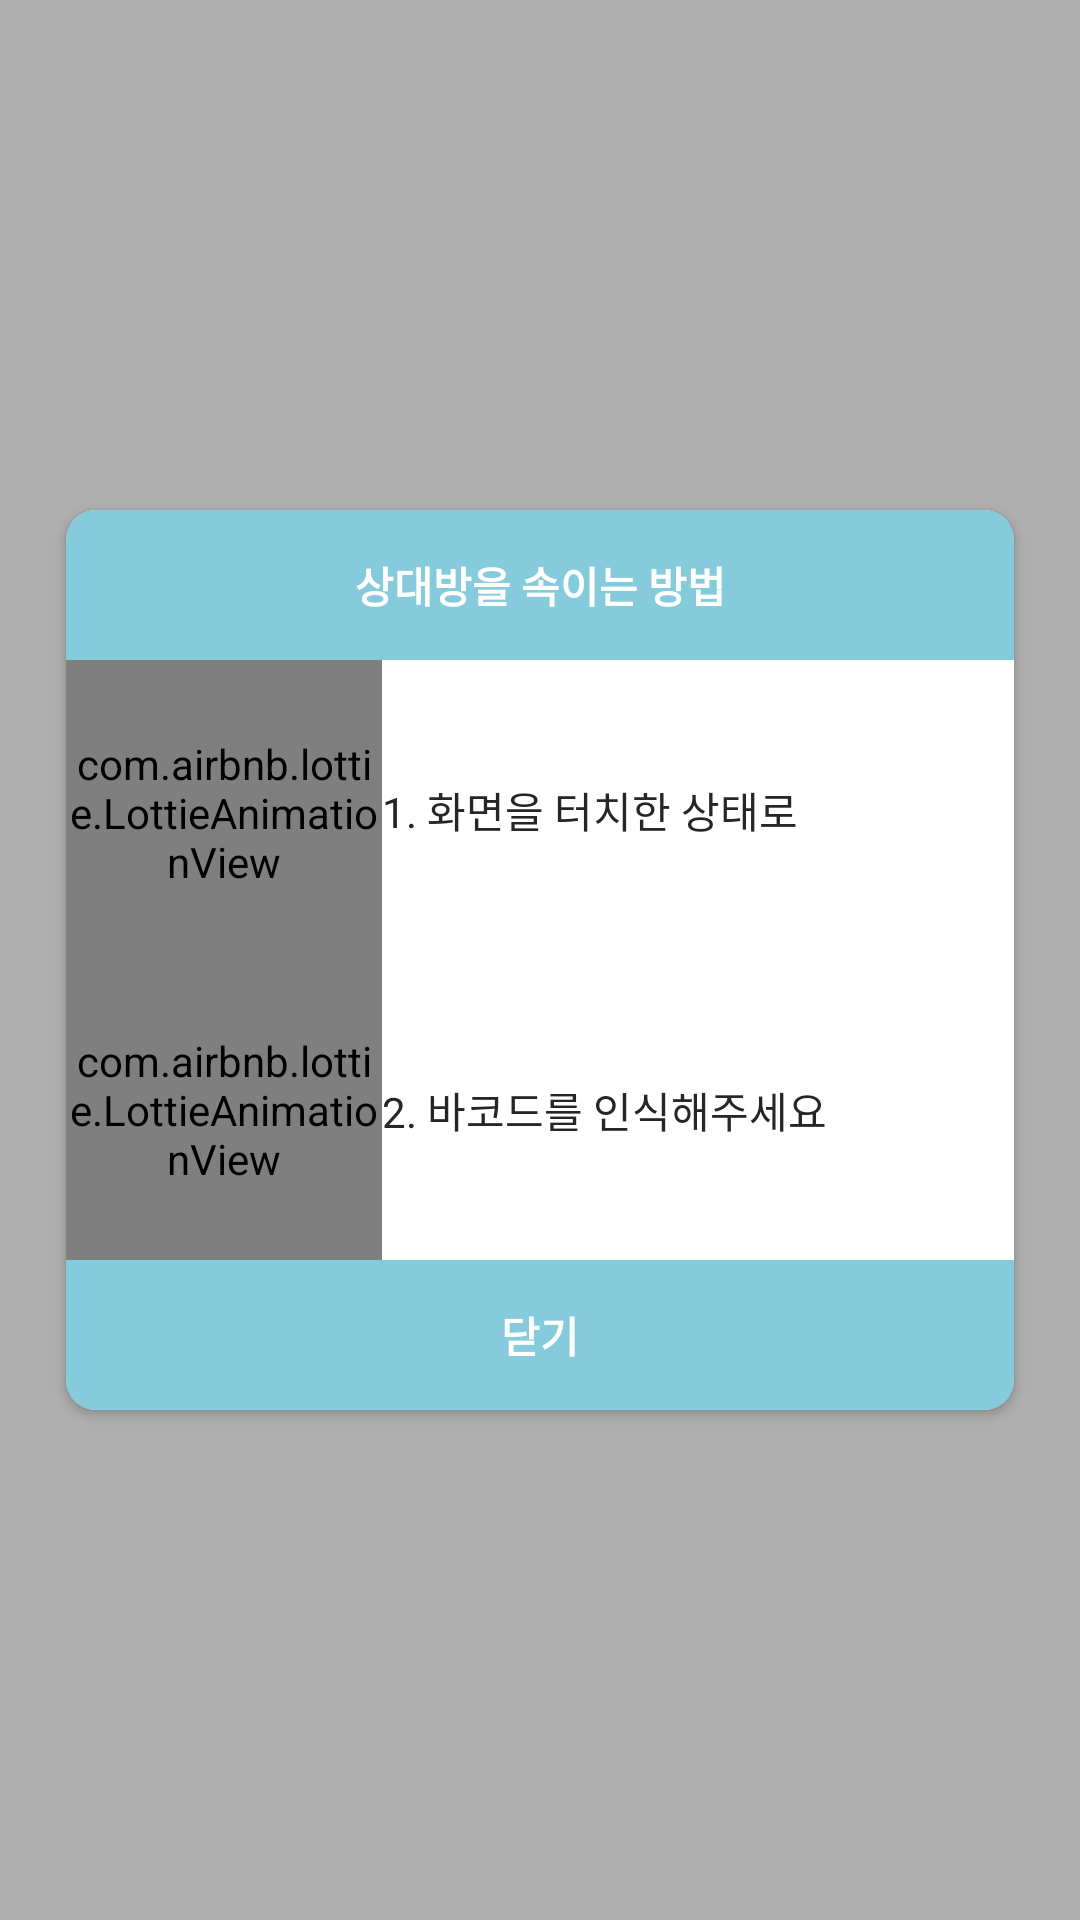

Android layout source for this screen:
<!-- AndroidManifest.xml: application theme AppTheme -->
<!-- res/layout/view_guide.xml -->
<?xml version="1.0" encoding="utf-8"?>
<layout xmlns:app="http://schemas.android.com/apk/res-auto"
    xmlns:tools="http://schemas.android.com/tools">

    <androidx.constraintlayout.widget.ConstraintLayout xmlns:android="http://schemas.android.com/apk/res/android"
        android:id="@+id/layout_root"
        android:layout_width="match_parent"
        android:layout_height="match_parent"
        android:alpha="1">

        <View
            android:layout_width="match_parent"
            android:layout_height="match_parent"
            android:alpha="0.3"
            android:background="@android:color/black" />


        <androidx.cardview.widget.CardView
            android:layout_width="0dp"
            android:layout_height="wrap_content"
            android:layout_marginHorizontal="22dp"
            app:cardCornerRadius="10dp"
            app:layout_constraintBottom_toBottomOf="parent"
            app:layout_constraintEnd_toEndOf="parent"
            app:layout_constraintStart_toStartOf="parent"
            app:layout_constraintTop_toTopOf="parent">

            <LinearLayout
                android:layout_width="match_parent"
                android:layout_height="wrap_content"
                android:orientation="vertical">

                <TextView
                    android:layout_width="match_parent"
                    android:layout_height="50dp"
                    android:background="#86CBDB"
                    android:gravity="center"
                    android:text="상대방을 속이는 방법"
                    android:textColor="@android:color/white"
                    android:textStyle="bold" />


                <ScrollView
                    android:layout_width="match_parent"
                    android:layout_height="wrap_content">

                    <LinearLayout
                        android:id="@+id/window"
                        android:layout_width="match_parent"
                        android:layout_height="match_parent"
                        android:background="@android:color/white"
                        android:orientation="vertical">

                        <LinearLayout
                            android:layout_width="match_parent"
                            android:layout_height="wrap_content"
                            android:weightSum="3"
                            android:orientation="horizontal">


                            <com.airbnb.lottie.LottieAnimationView
                                android:layout_width="0dp"
                                android:layout_height="100dp"
                                android:layout_gravity="center"
                                android:paddingVertical="25dp"
                                android:layout_weight="1"
                                app:layout_constraintBottom_toBottomOf="parent"
                                app:layout_constraintEnd_toEndOf="parent"
                                app:layout_constraintStart_toStartOf="parent"
                                app:layout_constraintTop_toTopOf="parent"
                                app:lottie_autoPlay="true"
                                app:lottie_fileName="touch.json"
                                app:lottie_loop="true"
                                app:lottie_speed="2" />

                            <TextView
                                android:layout_width="0dp"
                                android:layout_height="wrap_content"
                                android:layout_weight="2"
                                android:layout_gravity="center"
                                android:text="1. 화면을 터치한 상태로"
                                android:textColor="@color/black_text" />
                        </LinearLayout>

                        <LinearLayout
                            android:layout_width="match_parent"
                            android:layout_height="wrap_content"
                            android:weightSum="3"
                            android:orientation="horizontal">

                            <com.airbnb.lottie.LottieAnimationView
                                android:layout_width="0dp"
                                android:layout_height="100dp"
                                android:layout_gravity="center"
                                app:layout_constraintBottom_toBottomOf="parent"
                                android:layout_weight="1"
                                app:layout_constraintEnd_toEndOf="parent"
                                app:layout_constraintStart_toStartOf="parent"
                                app:layout_constraintTop_toTopOf="parent"
                                app:lottie_autoPlay="true"
                                app:lottie_fileName="qr.json"
                                app:lottie_loop="true"
                                app:lottie_speed="2" />


                            <TextView
                                android:layout_width="0dp"
                                android:layout_height="wrap_content"
                                android:layout_gravity="center"
                                android:layout_weight="2"
                                android:text="2. 바코드를 인식해주세요"
                                android:textColor="@color/black_text" />
                        </LinearLayout>


                    </LinearLayout>
                </ScrollView>

                <TextView
                    android:id="@+id/tv_close"
                    android:layout_width="match_parent"
                    android:layout_height="50dp"
                    android:background="#86CBDB"
                    android:gravity="center"
                    android:text="닫기"
                    android:textColor="@android:color/white"
                    android:textStyle="bold" />
            </LinearLayout>


        </androidx.cardview.widget.CardView>

    </androidx.constraintlayout.widget.ConstraintLayout>


</layout>
<!-- resources referenced by this layout -->
<resources>
  <color name="black_text">#262626</color>
  <style name="AppTheme" parent="Theme.AppCompat.Light.NoActionBar">
          <item name="colorPrimary">@color/colorPrimary</item>
          <item name="colorPrimaryDark">@color/colorPrimaryDark</item>
          <item name="colorAccent">@color/colorAccent</item>
          <item name="android:statusBarColor">@android:color/black</item>
      </style>
  <color name="colorPrimary">#86CBDB</color>
  <color name="colorPrimaryDark">#86CBDB</color>
  <color name="colorAccent">#86CBDB</color>
</resources>
